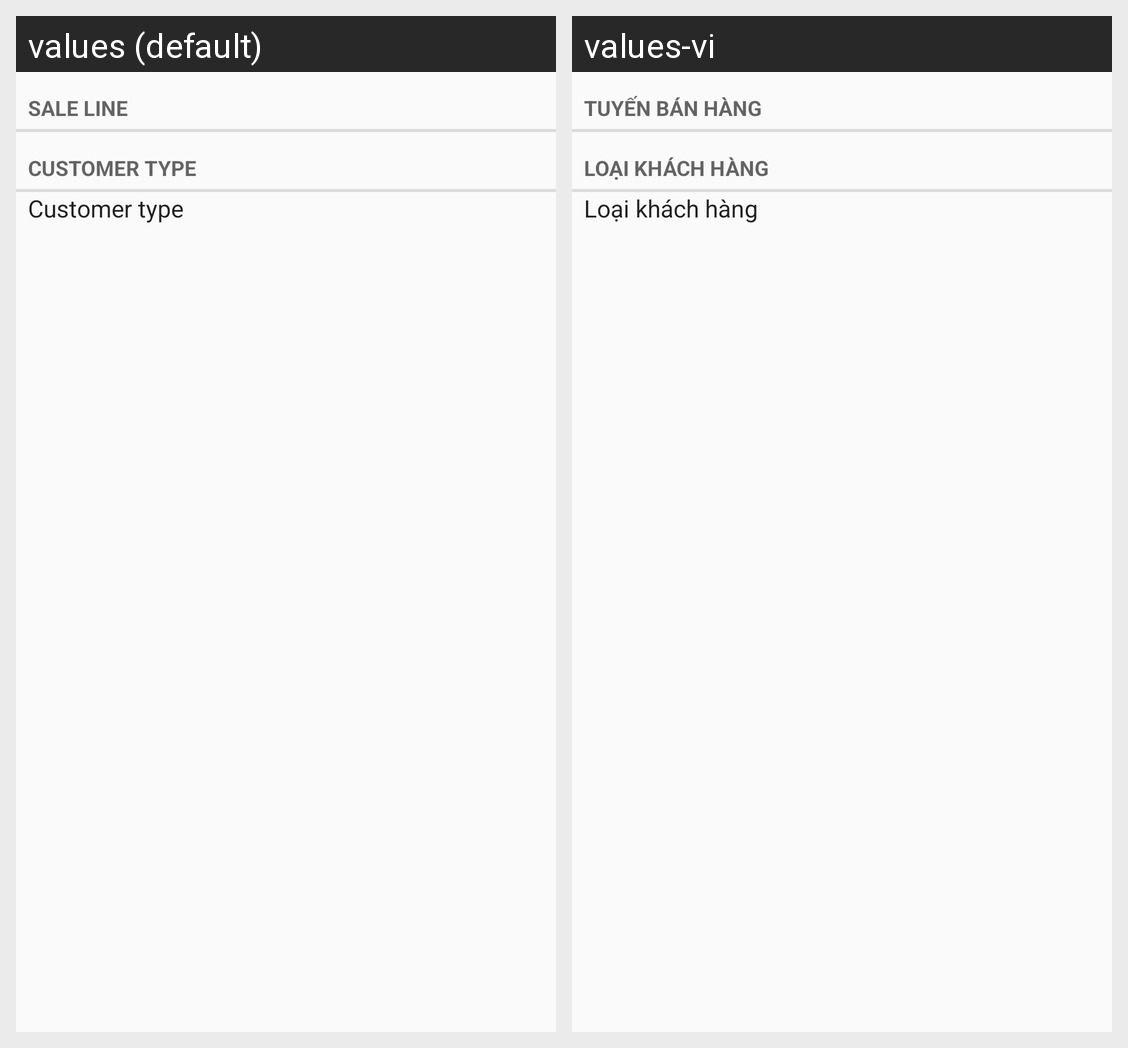

This grid shows one Android layout under two languages. Give, for every string resource on the screen, its name, the default text and each shown locale's text.
Android screen res/layout/form_customer_import_extra_view.xml rendered under 2 locales, left to right: values (default), values-vi. Device: Nexus 5 (rendered at 1080×1920; each locale shown at half size, 540×960, under a caption strip naming it); theme Theme.Saoviet.SaovietCRM.
Strings drawn on this screen, with the default value and each locale's value (text and hints the layout hard-codes, and strings that could not be matched under every locale, appear in the picture but are not listed):

sale_line
  values: Sale line
  values-vi: Tuyến bán hàng

customer_type
  values: Customer type
  values-vi: Loại khách hàng
